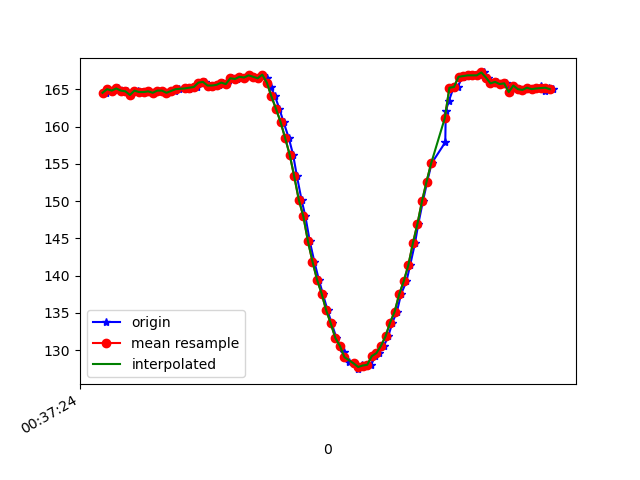

The data file committed next to this chart (first rows):
1617669444277, 365080962007167, 164.55078, -252.4414, -63.085938
1617669444284, 365080984135112, 165, -252.4, -63.09
1617669444303, 365081000158796, 164.7, -252.3, -62.4
1617669444311, 365081019295654, 164.9, -252.1, -62.4
1617669444328, 365081038401990, 165.1, -252.6, -62.79
1617669444347, 365081057447284, 164.8, -252.3, -61.82
1617669444367, 365081077041961, 164.7, -252.3, -62.11
1617669444385, 365081095507350, 164.3, -252.5, -62.4
1617669444417, 365081116841741, 164.8, -251.9, -62.01
1617669444432, 365081134269406, 164.6, -252.3, -62.11
1617669444447, 365081153162093, 164.6, -252.6, -62.01
1617669444465, 365081172421035, 164.7, -253, -61.72
1617669444482, 365081191466329, 164.6, -252.7, -61.33
1617669444503, 365081210481101, 164.8, -252.9, -62.11
1617669444521, 365081229679002, 164.8, -252.7, -62.4
1617669444542, 365081248876902, 164.6, -252.6, -63.09
1617669444561, 365081268044280, 164.8, -252.6, -62.3
1617669444579, 365081287089574, 164.7, -252.1, -61.82
1617669444597, 365081306501123, 165, -252.1, -62.01
1617669444620, 365081325546417, 165.2, -252.3, -61.62
1617669444637, 365081344774838, 165, -252.1, -61.33
1617669444653, 365081363789611, 165.2, -252.5, -61.62
1617669444675, 365081382834904, 165.3, -252.1, -61.72
1617669444693, 365081402124368, 165.9, -252.4, -62.3
1617669444711, 365081421017055, 166, -251.9, -60.64
1617669444731, 365081440250681, 165.5, -252.3, -61.62
1617669444752, 365081459173889, 165.5, -252.2, -62.3
1617669444770, 365081478249704, 165.6, -252, -61.62
1617669444789, 365081497294998, 165.9, -251.8, -61.62
1617669444807, 365081516370813, 165.7, -251.5, -60.94
1617669444827, 365081535416106, 166.5, -252.2, -61.72
1617669444848, 365081554461400, 166.4, -251.4, -61.33
1617669444863, 365081573445651, 166.7, -251.7, -60.94
1617669444883, 365081592613030, 166.6, -250.7, -60.94
1617669444903, 365081611658323, 166.9, -251.2, -60.45
1617669444921, 365081630886745, 166.7, -250.5, -60.64
1617669444940, 365081649748910, 166.5, -250.8, -61.33
1617669444962, 365081669038375, 167, -250.2, -60.45
1617669444982, 365081687992104, 166.5, -251.4, -61.04
1617669444998, 365081706945834, 165.3, -251.7, -60.64
1617669445016, 365081726052170, 164.1, -251.9, -60.94
1617669445035, 365081745097464, 162.4, -253.4, -60.94
1617669445053, 365081764173279, 160.6, -253.5, -59.67
1617669445076, 365081783340658, 158.5, -255.1, -59.38
1617669445095, 365081802294387, 156.2, -256.7, -58.98
1617669445112, 365081821370202, 153.3, -258.8, -58.98
1617669445132, 365081840415496, 150.2, -260, -56.84
1617669445149, 365081859521832, 147.9, -262.3, -56.84
1617669445168, 365081878567126, 144.6, -265.2, -54.88
1617669445188, 365081897795547, 141.9, -266.9, -52.93
1617669445208, 365081916810319, 139.5, -268.3, -51.27
1617669445225, 365081935794570, 137.6, -270.1, -48.93
1617669445246, 365081954839864, 135.4, -271.9, -47.56
1617669445264, 365081973885158, 133.6, -272.4, -46.09
1617669445285, 365081992930451, 131.6, -273.7, -44.24
1617669445302, 365082012036787, 130.6, -274.9, -42.87
1617669445320, 365082031082081, 129.7, -276, -40.92
1617669445339, 365082050066332, 128.4, -275.9, -40.82
1617669445361, 365082069111626, 128.2, -276.5, -39.45
1617669445380, 365082088156919, 127.4, -276.4, -39.36
1617669445397, 365082107202213, 128, -276.5, -38.67
... 43 more rows
